Run: headless pygame with SDL's dummy video driver; simulated clock (each Clock.tick advances the game by its frame time, no real sleeping); random seed 0; keys injected as events and as key.get_pressed() state; no mouse input.
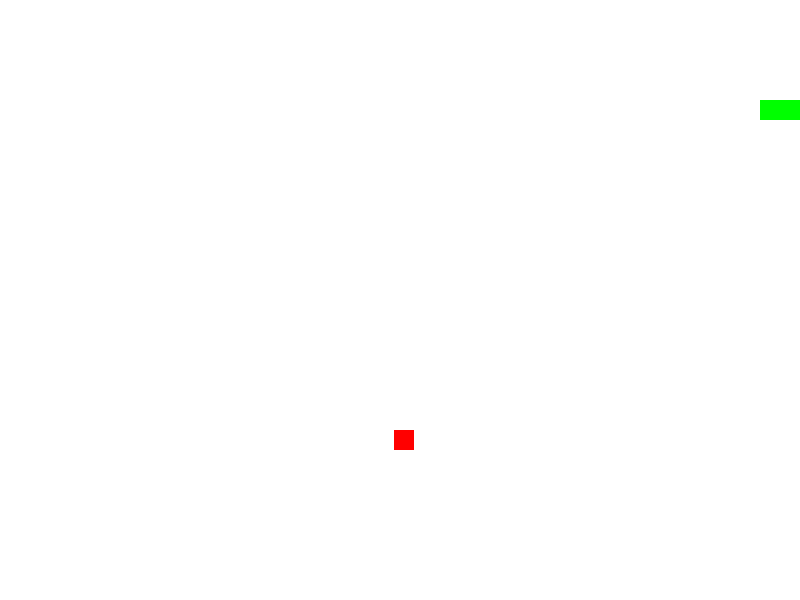
Frame 1 of 1 · flips 1–60 · no input (game ended)

The pygame program that drew these frames:

import pygame
import random

pygame.init()

screen_width = 800
screen_height = 600

# Set up the drawing window
screen = pygame.display.set_mode([screen_width, screen_height])

# Set up the snake
snake_size = 20
snake_speed = 20
snake = [(100, 100), (90, 100), (80, 100)]  # Initial snake position
direction = (snake_speed, 0)  # Initial movement direction

# Set up the food
food_size = 20
food = (random.randint(0, screen_width - food_size), random.randint(0, screen_height - food_size))

# Run until the user asks to quit
running = True
clock = pygame.time.Clock()

while running:
    for event in pygame.event.get():
        if event.type == pygame.QUIT:
            running = False

    keys = pygame.key.get_pressed()

    # Update the snake direction based on arrow key input
    if keys[pygame.K_LEFT] and direction != (snake_speed, 0):
        direction = (-snake_speed, 0)
    if keys[pygame.K_RIGHT] and direction != (-snake_speed, 0):
        direction = (snake_speed, 0)
    if keys[pygame.K_UP] and direction != (0, snake_speed):
        direction = (0, -snake_speed)
    if keys[pygame.K_DOWN] and direction != (0, -snake_speed):
        direction = (0, snake_speed)

    # Update the snake position
    x, y = snake[0]
    x += direction[0]
    y += direction[1]

    # Check for collisions with walls
    if x < 0 or x >= screen_width or y < 0 or y >= screen_height:
        running = False

    # Check for collisions with food
    if x < food[0] + food_size and x + snake_size > food[0] and y < food[1] + food_size and y + snake_size > food[1]:
        # Snake ate the food, generate new food
        food = (random.randint(0, screen_width - food_size), random.randint(0, screen_height - food_size))
        snake.append((0, 0))  # Add a new segment to the snake

    # Update the snake segments
    snake = [(x, y)] + snake[:-1]

    # Fill the background with white
    screen.fill((255, 255, 255))

    # Draw the snake
    for segment in snake:
        pygame.draw.rect(screen, (0, 255, 0), (*segment, snake_size, snake_size))

    # Draw the food
    pygame.draw.rect(screen, (255, 0, 0), (*food, food_size, food_size))

    # Flip the display
    pygame.display.flip()

    # Cap the frame rate
    clock.tick(10)  # Adjust the value to control the snake's speed

# Done! Time to quit.
pygame.quit()
